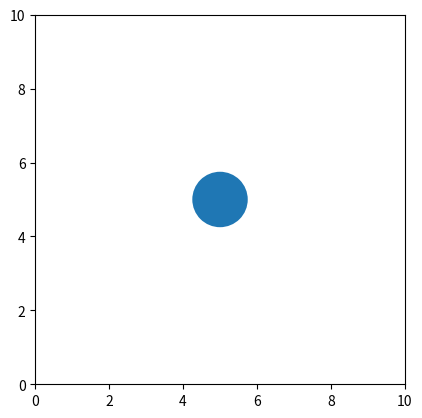

Python code for this plot:
import matplotlib.pyplot as plt


ax = plt.axes(xlim=(0, 10), ylim=(0, 10), aspect='equal')
circle = plt.Circle((5, 5), 0.75)
ax.add_patch(circle)

plt.show()
